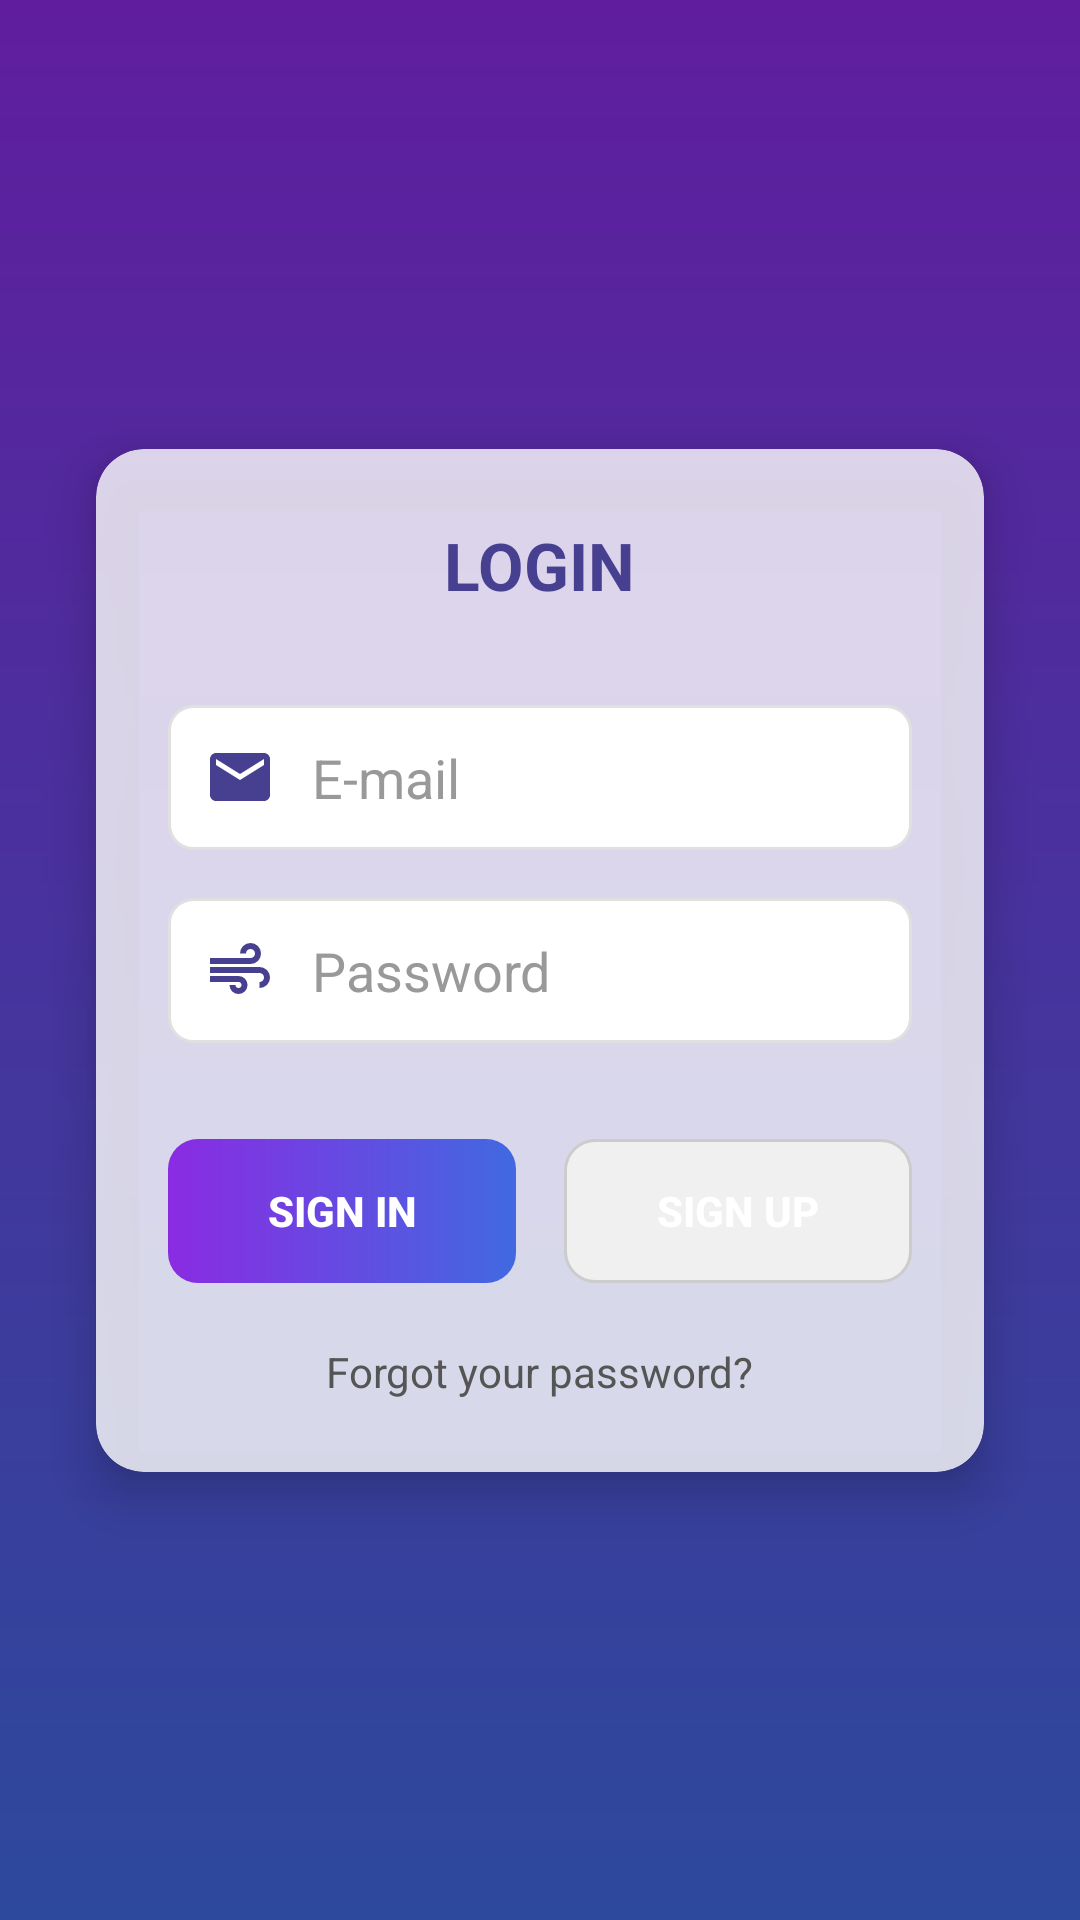

This screen was rendered from an Android layout file. Write that file and the resources it references.
<!-- AndroidManifest.xml: application theme Theme.InstagramCloneKotlin -->
<!-- res/layout/activity_main.xml -->
<?xml version="1.0" encoding="utf-8"?>
<androidx.constraintlayout.widget.ConstraintLayout
    xmlns:android="http://schemas.android.com/apk/res/android"
    xmlns:app="http://schemas.android.com/apk/res-auto"
    xmlns:tools="http://schemas.android.com/tools"
    android:layout_width="match_parent"
    android:layout_height="match_parent"
    android:background="@drawable/background_gradient"
    tools:context=".view.MainActivity">

    
    <View
        android:layout_width="match_parent"
        android:layout_height="match_parent"
        android:alpha="0.3"
        android:background="#000000"/>

    
    <androidx.cardview.widget.CardView
        android:layout_width="match_parent"
        android:layout_height="wrap_content"
        android:layout_marginStart="32dp"
        android:layout_marginEnd="32dp"
        app:cardCornerRadius="16dp"
        app:cardElevation="10dp"
        app:cardBackgroundColor="#CCFFFFFF"
        app:layout_constraintBottom_toBottomOf="parent"
        app:layout_constraintEnd_toEndOf="parent"
        app:layout_constraintStart_toStartOf="parent"
        app:layout_constraintTop_toTopOf="parent">

        
        <LinearLayout
            android:layout_width="match_parent"
            android:layout_height="wrap_content"
            android:orientation="vertical"
            android:padding="24dp">

            
            <TextView
                android:layout_width="wrap_content"
                android:layout_height="wrap_content"
                android:text="LOGIN"
                android:textSize="22sp"
                android:textStyle="bold"
                android:textColor="#473F90"
                android:layout_gravity="center_horizontal"
                android:layout_marginBottom="32dp"/>

            
            <EditText
                android:id="@+id/editTextEmail"
                android:layout_width="match_parent"
                android:layout_height="wrap_content"
                android:layout_marginBottom="16dp"
                android:background="@drawable/rounded_edittext_bg"
                android:drawableStart="@drawable/baseline_email_24"
                android:drawablePadding="12dp"
                android:hint="E-mail"
                android:inputType="textEmailAddress"
                android:padding="12dp"
                android:textColorHint="#999999" />

            
            <EditText
                android:id="@+id/editTextPassword"
                android:layout_width="match_parent"
                android:layout_height="wrap_content"
                android:layout_marginBottom="32dp"
                android:background="@drawable/rounded_edittext_bg"
                android:drawableStart="@drawable/outline_air_24"
                android:drawablePadding="12dp"
                android:hint="Password"
                android:inputType="textPassword"
                android:padding="12dp"
                android:textColorHint="#999999" />

            
            <LinearLayout
                android:layout_width="match_parent"
                android:layout_height="wrap_content"
                android:orientation="horizontal"
                android:weightSum="2">

                
                <Button
                    android:id="@+id/loginBtn"
                    android:layout_width="0dp"
                    android:layout_height="wrap_content"
                    android:layout_marginEnd="8dp"
                    android:layout_weight="1"
                    android:background="@drawable/button_primary_bg"
                    android:onClick="loginclicked"
                    android:paddingVertical="12dp"
                    android:stateListAnimator="@null"
                    android:text="SIGN IN"
                    android:textColor="@android:color/white"
                    android:textStyle="bold" />

                
                <Button
                    android:id="@+id/signupBtn"
                    android:layout_width="0dp"
                    android:layout_height="wrap_content"
                    android:layout_marginStart="8dp"
                    android:layout_weight="1"
                    android:background="@drawable/button_secondary_bg"
                    android:onClick="signupclicked"
                    android:paddingVertical="12dp"
                    android:stateListAnimator="@null"
                    android:text="SIGN UP"
                    android:textColor="@android:color/white"
                    android:textStyle="bold" />

            </LinearLayout>

            
            <TextView
                android:id="@+id/textViewForgotPassword"
                android:layout_width="wrap_content"
                android:layout_height="wrap_content"
                android:layout_gravity="center_horizontal"
                android:layout_marginTop="20dp"
                android:clickable="true"
                android:focusable="true"
                android:onClick="forgotpassclicked"
                android:text="Forgot your password?"
                android:textColor="#555555" />

        </LinearLayout>
    </androidx.cardview.widget.CardView>
</androidx.constraintlayout.widget.ConstraintLayout>
<!-- resources referenced by this layout -->
<resources>
  <!-- drawable background_gradient (drawable) -->
  <?xml version="1.0" encoding="utf-8"?>
  <shape xmlns:android="http://schemas.android.com/apk/res/android">
      <gradient
          android:angle="270"
          android:startColor="#8A2BE2"
      android:endColor="#4169E1"
      android:type="linear" />
  </shape>
  <!-- drawable baseline_email_24 (drawable) -->
  <vector xmlns:android="http://schemas.android.com/apk/res/android" android:height="24dp" android:tint="#473F90" android:viewportHeight="24" android:viewportWidth="24" android:width="24dp">
        
      <path android:fillColor="@android:color/white" android:pathData="M20,4L4,4c-1.1,0 -1.99,0.9 -1.99,2L2,18c0,1.1 0.9,2 2,2h16c1.1,0 2,-0.9 2,-2L22,6c0,-1.1 -0.9,-2 -2,-2zM20,8l-8,5 -8,-5L4,6l8,5 8,-5v2z"/>
      
  </vector>
  <!-- drawable button_primary_bg (drawable) -->
  <?xml version="1.0" encoding="utf-8"?>
  <shape xmlns:android="http://schemas.android.com/apk/res/android">
      <corners android:radius="10dp"/>
      <gradient
          android:angle="0"
          android:startColor="#8A2BE2"
          android:endColor="#4169E1"
          android:type="linear" />
      <padding android:top="10dp" android:bottom="10dp" android:left="20dp" android:right="20dp"/>
  </shape>
  <!-- drawable button_secondary_bg (drawable) -->
  <?xml version="1.0" encoding="utf-8"?>
  <shape xmlns:android="http://schemas.android.com/apk/res/android">
      <corners android:radius="10dp"/>
      <solid android:color="#F0F0F0"/>
      <stroke android:width="1dp" android:color="#CCCCCC"/>
      <padding android:top="10dp" android:bottom="10dp" android:left="20dp" android:right="20dp"/>
  </shape>
  <!-- drawable outline_air_24 (drawable) -->
  <vector xmlns:android="http://schemas.android.com/apk/res/android" android:height="24dp" android:tint="#473F90" android:viewportHeight="960" android:viewportWidth="960" android:width="24dp">
        
      <path android:fillColor="@android:color/white" android:pathData="M460,800Q410,800 375,765Q340,730 340,680L420,680Q420,697 431.5,708.5Q443,720 460,720Q477,720 488.5,708.5Q500,697 500,680Q500,663 488.5,651.5Q477,640 460,640L80,640L80,560L460,560Q510,560 545,595Q580,630 580,680Q580,730 545,765Q510,800 460,800ZM80,400L80,320L620,320Q646,320 663,303Q680,286 680,260Q680,234 663,217Q646,200 620,200Q594,200 577,217Q560,234 560,260L480,260Q480,201 520.5,160.5Q561,120 620,120Q679,120 719.5,160.5Q760,201 760,260Q760,319 719.5,359.5Q679,400 620,400L80,400ZM740,720L740,640Q766,640 783,623Q800,606 800,580Q800,554 783,537Q766,520 740,520L80,520L80,440L740,440Q799,440 839.5,480.5Q880,521 880,580Q880,639 839.5,679.5Q799,720 740,720Z"/>
      
  </vector>
  <!-- drawable rounded_edittext_bg (drawable) -->
  <?xml version="1.0" encoding="utf-8"?>
  <shape xmlns:android="http://schemas.android.com/apk/res/android">
      <corners android:radius="8dp"/>
      <solid android:color="#FFFFFF"/>
      <stroke android:width="1dp" android:color="#E0E0E0"/>
  </shape>
  <style name="Theme.InstagramCloneKotlin" parent="Base.Theme.InstagramCloneKotlin" />
  <style name="Base.Theme.InstagramCloneKotlin" parent="Theme.MaterialComponents.Light">
          
          
      </style>
</resources>
